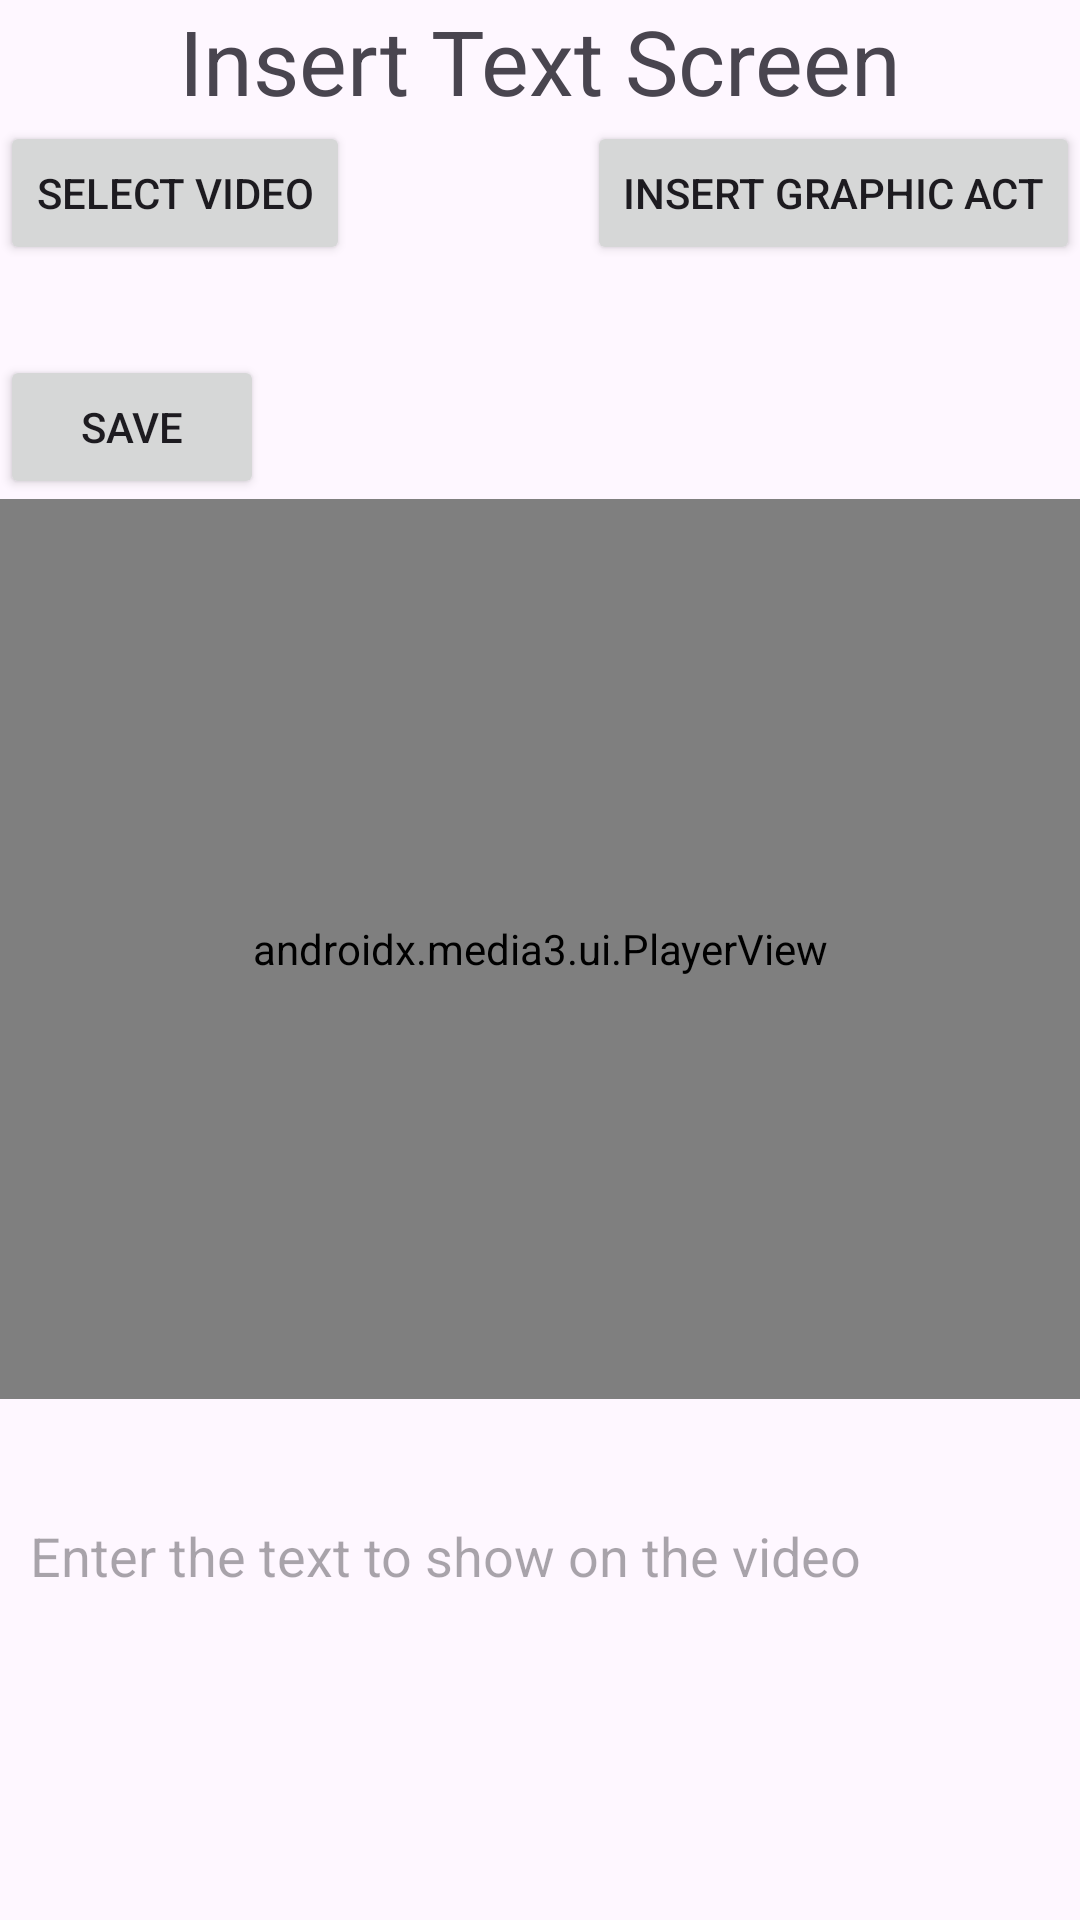

Android layout source for this screen:
<!-- AndroidManifest.xml: application theme Theme.VideoEditPoc -->
<!-- res/layout/activity_insert_text.xml -->
<?xml version="1.0" encoding="utf-8"?>
<RelativeLayout xmlns:android="http://schemas.android.com/apk/res/android"
    xmlns:app="http://schemas.android.com/apk/res-auto"
    xmlns:tools="http://schemas.android.com/tools"
    android:layout_width="match_parent"
    android:layout_height="match_parent"
    android:background="@drawable/gradient_relative_layout"
    tools:context=".MainActivity">

    <TextView
        android:id="@+id/insertTextTv"
        android:layout_width="match_parent"
        android:layout_height="wrap_content"
        android:gravity="center"
        android:text="Insert Text Screen"
        android:textSize="30sp" />

    <Button
        android:id="@+id/selectVideoBtn"
        android:layout_width="wrap_content"
        android:layout_height="wrap_content"
        android:layout_below="@id/insertTextTv"
        android:text="Select Video" />

    <Button
        android:id="@+id/insertGraphicActivityBtn"
        android:layout_width="wrap_content"
        android:layout_height="wrap_content"
        android:layout_below="@id/insertTextTv"
        android:layout_alignParentEnd="true"
        android:text="Insert graphic act" />

    <Button
        android:id="@+id/saveVideo"
        android:layout_width="wrap_content"
        android:layout_height="wrap_content"
        android:layout_below="@id/selectVideoBtn"
        android:layout_alignParentStart="true"
        android:layout_marginTop="30dp"
        android:text="Save" />

    <EditText
        android:id="@+id/ediText"
        android:layout_width="wrap_content"
        android:layout_height="wrap_content"
        android:layout_below="@id/exoPlayer"
        android:textColor="#FF5733"
        android:layout_marginTop="30dp"
        android:background="@drawable/edit_text_bg"
        android:hint="@string/enter_the_text_to_show_on_the_video"
        android:imeOptions="actionDone"
        android:inputType="text"
        android:padding="10dp" />

    <androidx.media3.ui.PlayerView
        android:id="@+id/exoPlayer"
        android:layout_width="match_parent"
        android:layout_height="300dp"
        android:layout_below="@id/saveVideo" />

</RelativeLayout>
<!-- resources referenced by this layout -->
<resources>
  <string name="enter_the_text_to_show_on_the_video">Enter the text to show on the video</string>
  <style name="Theme.VideoEditPoc" parent="Base.Theme.VideoEditPoc" />
  <style name="Base.Theme.VideoEditPoc" parent="Theme.Material3.DayNight.NoActionBar">
          
          
      </style>
</resources>
